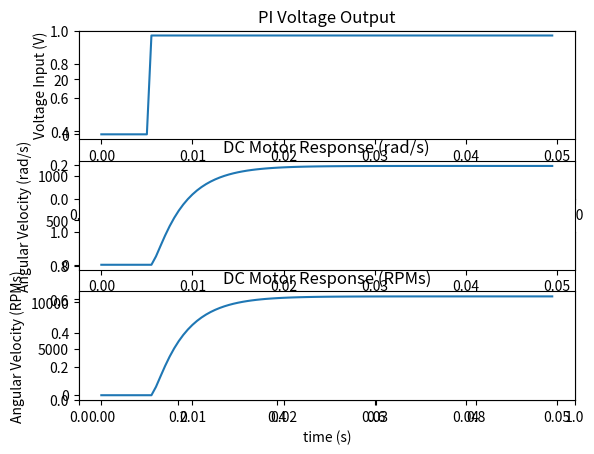

Write Python code to recreate this figure.
#Motor Model Only For Analysis
#Imports
import numpy as np
import matplotlib.pyplot as plt
from scipy.integrate import odeint



#Define input parameters here
V_input = 36  #step input voltage
dt = 5e-4
tsteps = 100


#Simulation
# Motor Parameters
Ke = 0.021199438  # V/rad/s
Kt = 0.0141937  # Nm/A
b = 0.0001011492  # Nm/rad/s
L = 0.00075  # H
J = 0.00000109445  # kgm^2
R = 1.56  # ohms
V_max = 36
V_min = -V_max

# intial conditions
i0 = 0
w0 = 0

# simulation time parameters
tf = dt * (tsteps - 1)
t_sim = np.linspace(0, tf, tsteps)

# Motor input
V_in = np.zeros(tsteps)
V_in[11:] = V_input

# ODE Output Storage
w_s = np.zeros(tsteps)
i_s = np.zeros(tsteps)

# DC Motor Model ODEs
def motor_electrical(i, t, V, w):
    di_dt = (V - R * i - Ke * w) / L
    return di_dt

def motor_mechanical(w, t, i):
    dw_dt = (Kt * i - b * w) / J
    return dw_dt

# # Motor actuation sim_loop
for n in range(tsteps - 1):

    V = V_in[n]
    t_range = [t_sim[n], t_sim[n + 1]]

    i = odeint(motor_electrical, i0, t_range, args=(V, w0))
    i0 = i[-1][0]
    i_s[n + 1] = i0
    w = odeint(motor_mechanical, w0, t_range, args=(i0,))
    w0 = w[-1]
    w_s[n + 1] = w0


# plotting
fig = plt.subplots(2, 1, constrained_layout=False)

# DC Motor input
plt.subplot(3, 1, 1)
plt.plot(t_sim, V_in)
plt.title('PI Voltage Output')
plt.ylabel('Voltage Input (V)')
plt.xlabel('time(s)')


# DC Motor response (RPMs)
plt.subplot(3, 1, 2)
plt.plot(t_sim, w_s)
plt.title('DC Motor Response (rad/s)')
plt.ylabel('Angular Velocity (rad/s)')
plt.xlabel('time (s)')

# DC Motor response (RPMs)
plt.subplot(3, 1, 3)
plt.plot(t_sim, w_s * 9.5493)
plt.title('DC Motor Response (RPMs)')
plt.ylabel('Angular Velocity (RPMs)')
plt.xlabel('time (s)')


plt.show()



